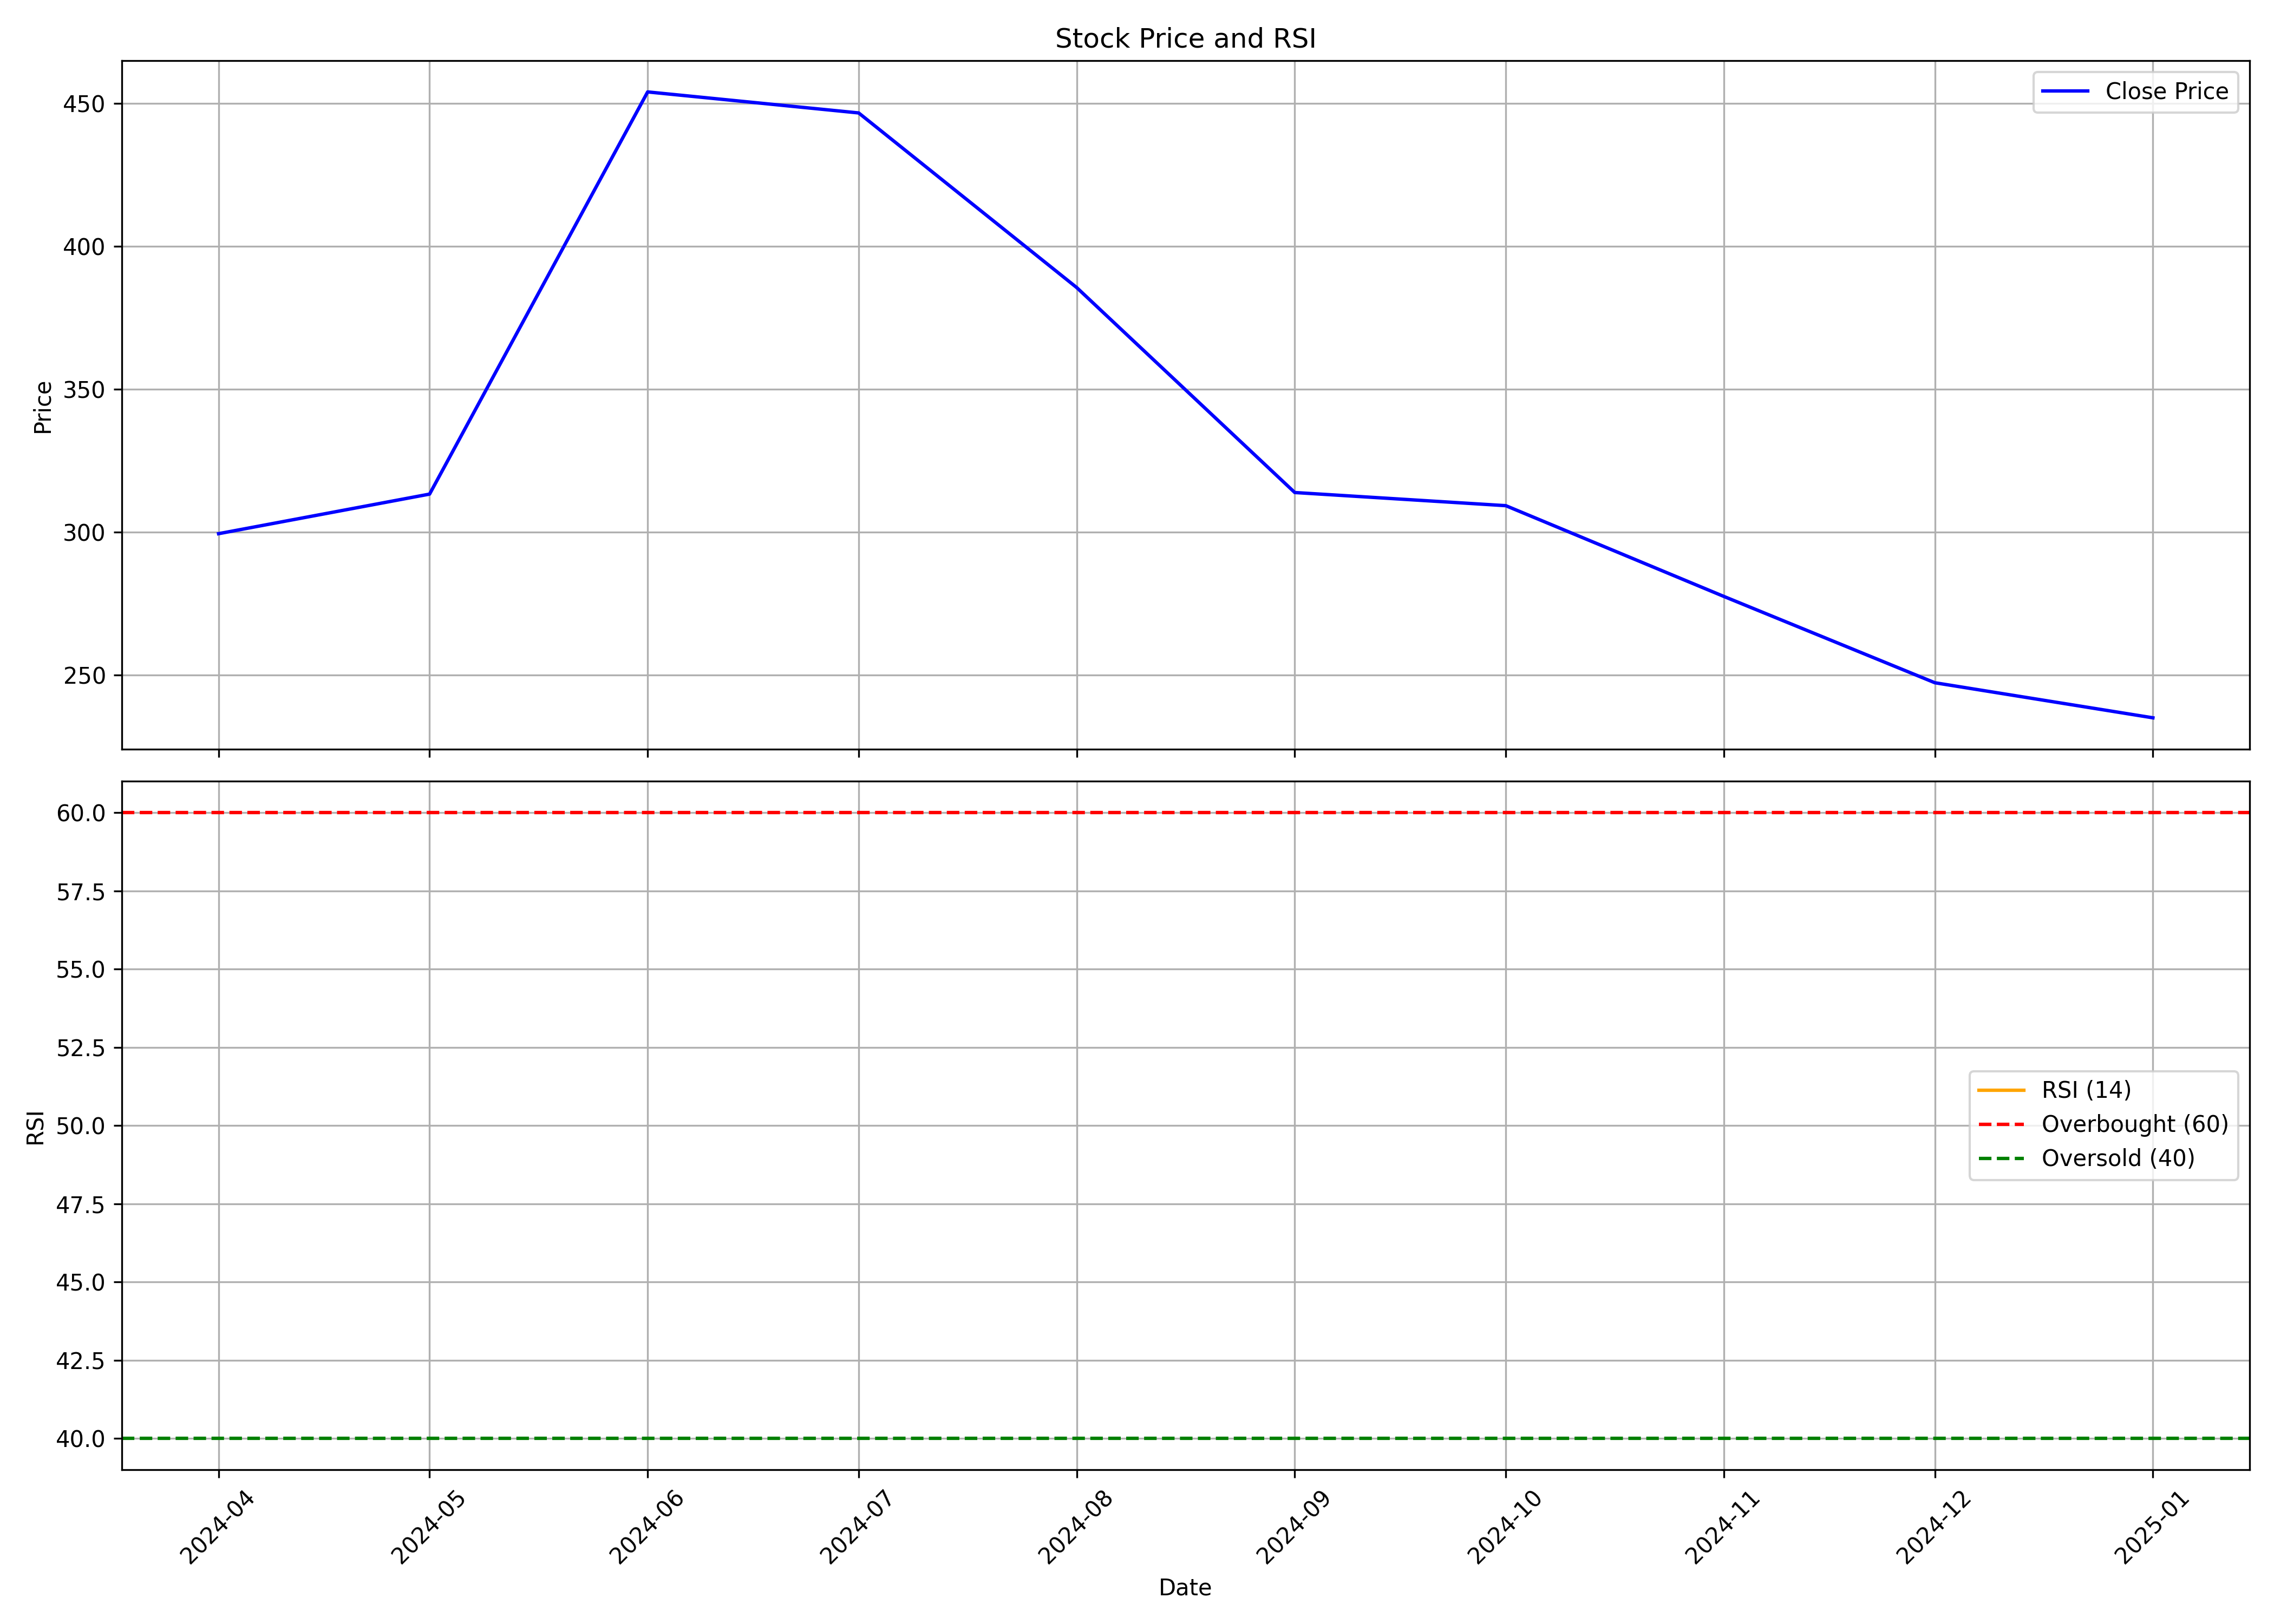

The file beside this chart, header and first rows:
, Unnamed: 0.1, Unnamed: 0, date, symbol, open, high, low, close, volume, rsi
0, 0, 0, 2024-04-01, EXICOM, 200.2, 314.0, 197.5, 299.5, 67213266, 
1, 1, 1, 2024-05-01, EXICOM, 299.5, 346.7, 248.9, 313.3, 47396790, 
2, 2, 2, 2024-06-01, EXICOM, 336.2, 461.5, 252.1, 454.0, 73147517, 
3, 3, 3, 2024-07-01, EXICOM, 456.7, 530.0, 415.1, 446.6, 24360453, 
4, 4, 4, 2024-08-01, EXICOM, 449.9, 460.0, 380.0, 385.5, 5433047, 
5, 5, 5, 2024-09-01, EXICOM, 390, 391.2, 309.5, 313.9, 9290652, 
6, 6, 6, 2024-10-01, EXICOM, 319.8, 349.0, 293.9, 309.2, 7862374, 
7, 7, 7, 2024-11-01, EXICOM, 314.8, 375.0, 257.4, 277.5, 13586465, 
8, 8, 8, 2024-12-01, EXICOM, 274.6, 295.4, 242.4, 247.3, 6011069, 
9, 9, 9, 2025-01-01, EXICOM, 247.0, 275.7, 226.6, 235, 6534577, 
